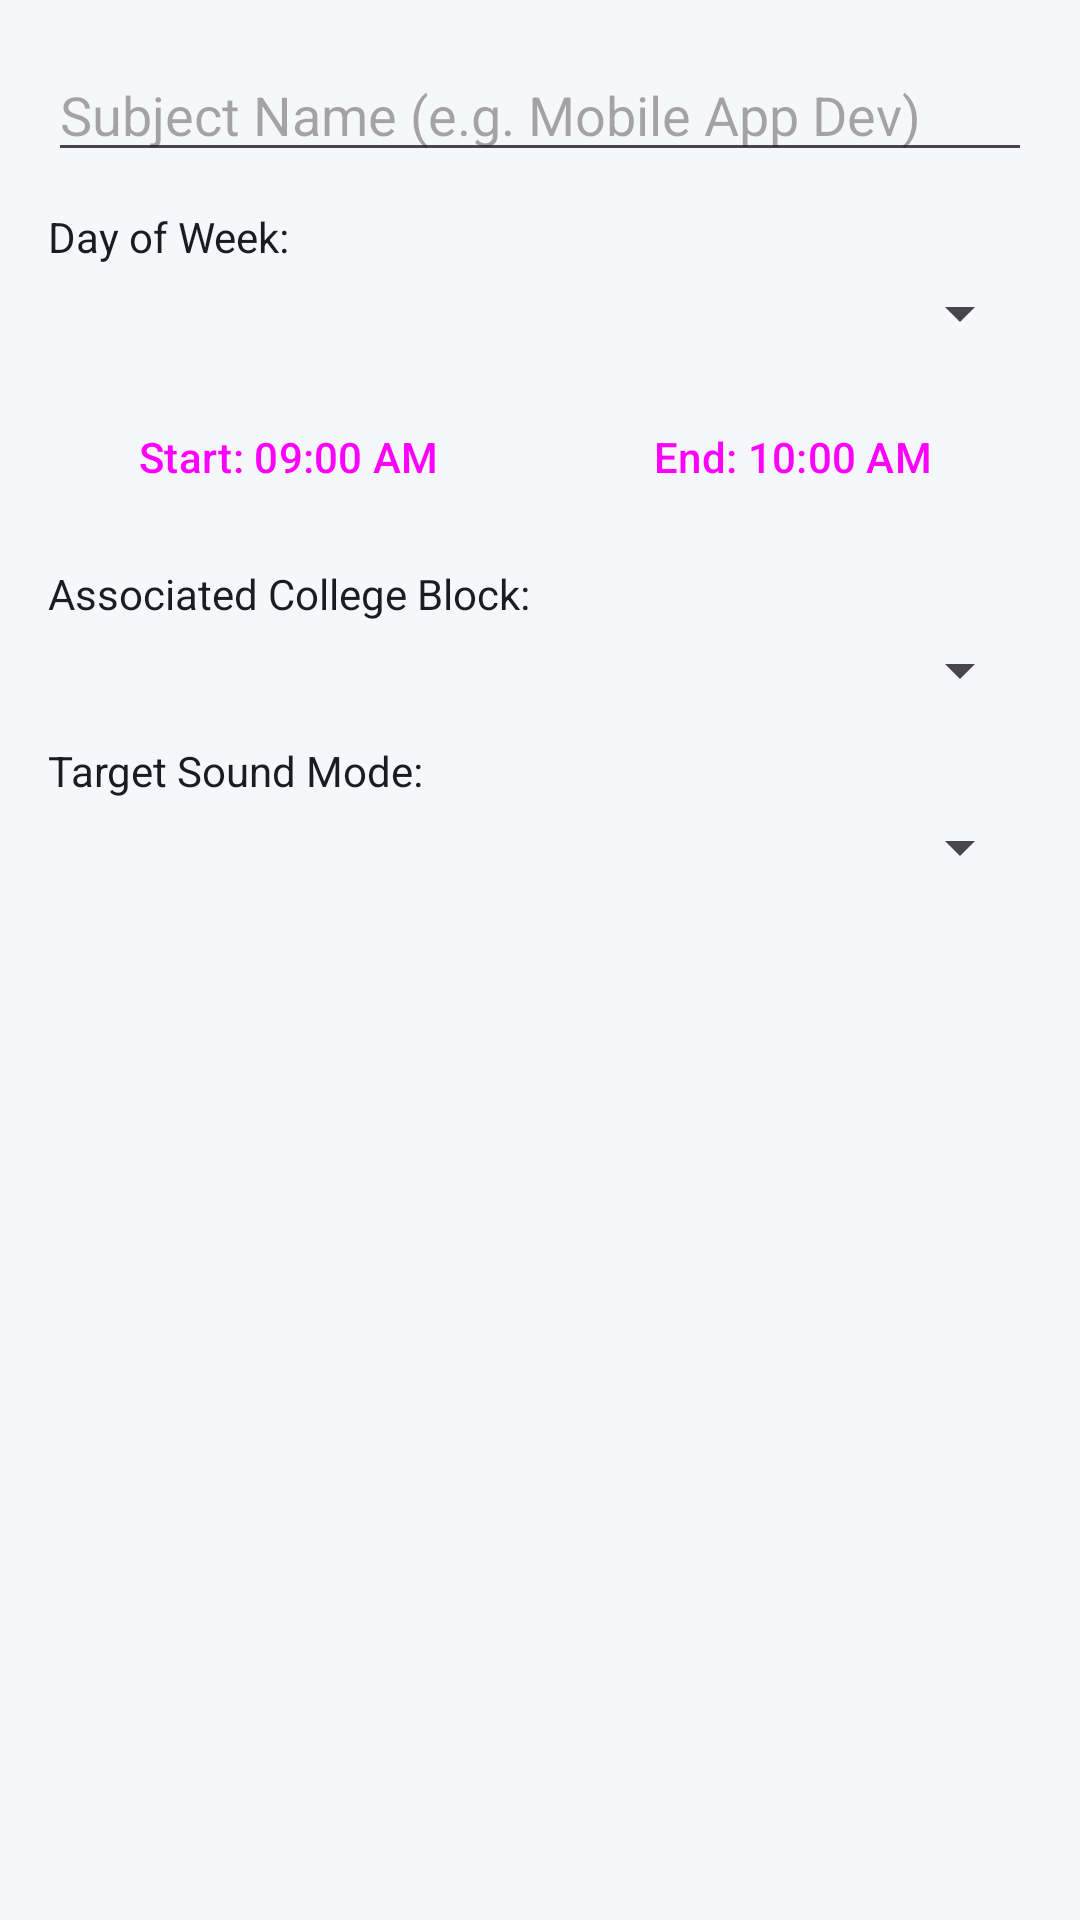

Reconstruct the res/layout file that produces this screen, plus the resources it refers to.
<!-- AndroidManifest.xml: application theme Theme.BlockSilent -->
<!-- res/layout/dialog_add_timetable.xml -->
<?xml version="1.0" encoding="utf-8"?>
<ScrollView xmlns:android="http://schemas.android.com/apk/res/android"
    android:layout_width="match_parent"
    android:layout_height="wrap_content"
    android:padding="16dp">

    <LinearLayout
        android:layout_width="match_parent"
        android:layout_height="wrap_content"
        android:orientation="vertical">

        <EditText
            android:id="@+id/etDialogSubject"
            android:layout_width="match_parent"
            android:layout_height="wrap_content"
            android:hint="Subject Name (e.g. Mobile App Dev)" />

        <TextView
            android:layout_width="wrap_content"
            android:layout_height="wrap_content"
            android:layout_marginTop="12dp"
            android:text="Day of Week:"
            android:textColor="@color/text_primary" />

        <Spinner
            android:id="@+id/spinnerDialogDay"
            android:layout_width="match_parent"
            android:layout_height="wrap_content"
            android:layout_marginTop="4dp" />

        <LinearLayout
            android:layout_width="match_parent"
            android:layout_height="wrap_content"
            android:layout_marginTop="12dp"
            android:orientation="horizontal">

            <Button
                android:id="@+id/btnDialogStartTime"
                style="@style/Widget.Material3.Button.OutlinedButton"
                android:layout_width="0dp"
                android:layout_height="wrap_content"
                android:layout_marginEnd="4dp"
                android:layout_weight="1"
                android:text="Start: 09:00 AM" />

            <Button
                android:id="@+id/btnDialogEndTime"
                style="@style/Widget.Material3.Button.OutlinedButton"
                android:layout_width="0dp"
                android:layout_height="wrap_content"
                android:layout_marginStart="4dp"
                android:layout_weight="1"
                android:text="End: 10:00 AM" />
        </LinearLayout>

        <TextView
            android:layout_width="wrap_content"
            android:layout_height="wrap_content"
            android:layout_marginTop="12dp"
            android:text="Associated College Block:"
            android:textColor="@color/text_primary" />

        <Spinner
            android:id="@+id/spinnerDialogBlock"
            android:layout_width="match_parent"
            android:layout_height="wrap_content"
            android:layout_marginTop="4dp" />

        <TextView
            android:layout_width="wrap_content"
            android:layout_height="wrap_content"
            android:layout_marginTop="12dp"
            android:text="Target Sound Mode:"
            android:textColor="@color/text_primary" />

        <Spinner
            android:id="@+id/spinnerDialogSoundMode"
            android:layout_width="match_parent"
            android:layout_height="wrap_content"
            android:layout_marginTop="4dp" />
    </LinearLayout>
</ScrollView>
<!-- resources referenced by this layout -->
<resources>
  <color name="text_primary">#1A1C23</color>
  <style name="Theme.BlockSilent" parent="Theme.Material3.DayNight.NoActionBar">
          <item name="colorPrimary">@color/primary</item>
          <item name="colorPrimaryVariant">@color/primary_dark</item>
          <item name="colorOnPrimary">#FFFFFF</item>
          <item name="colorSecondary">@color/color_accent</item>
          <item name="android:statusBarColor">@color/primary_dark</item>
          <item name="android:windowBackground">@color/background_light</item>
      </style>
  <color name="primary">#3F51B5</color>
  <color name="primary_dark">#303F9F</color>
  <color name="color_accent">#00BCD4</color>
  <color name="background_light">#F5F7FA</color>
</resources>
